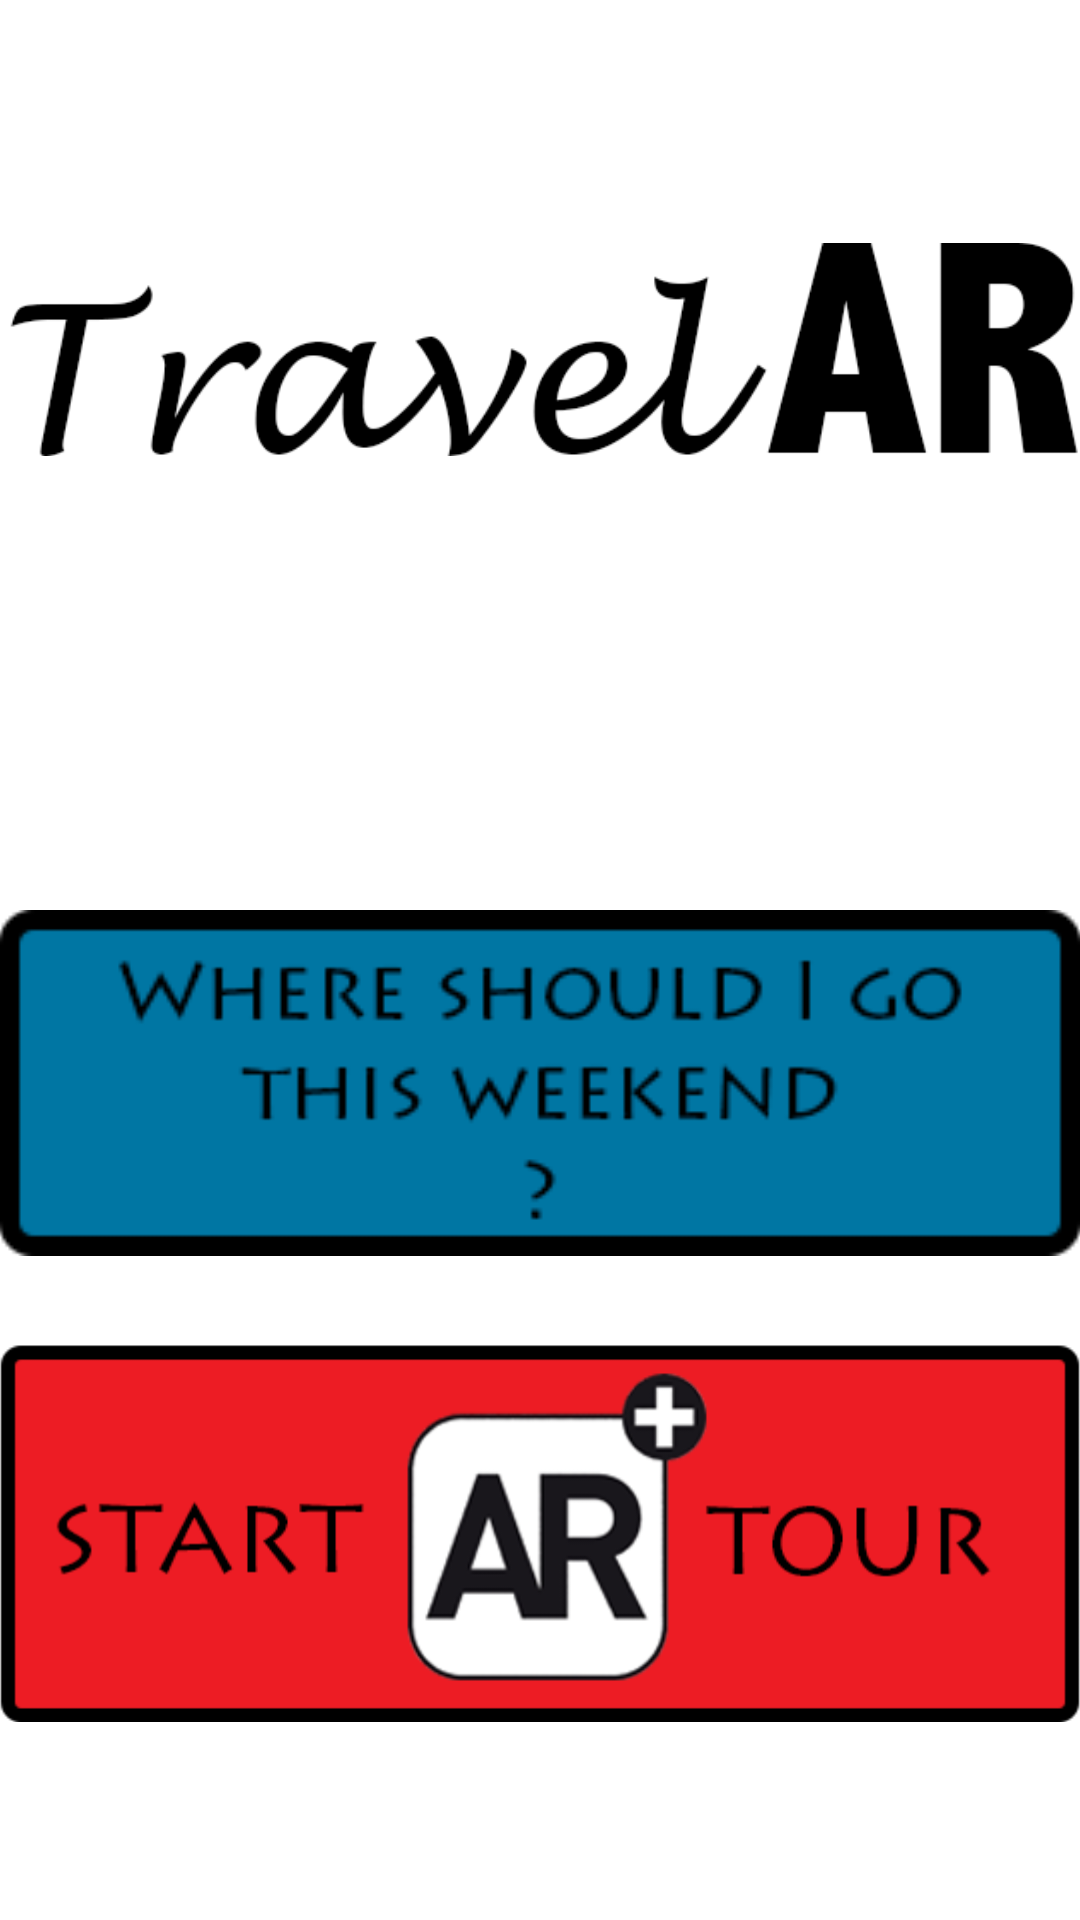

Android layout source for this screen:
<!-- AndroidManifest.xml: application theme Theme.AppCompat.Light.DarkActionBar -->
<!-- res/layout/activity_main.xml -->
<?xml version="1.0" encoding="utf-8"?>
<RelativeLayout xmlns:android="http://schemas.android.com/apk/res/android"
    xmlns:tools="http://schemas.android.com/tools"
    android:layout_width="match_parent"
    android:layout_height="match_parent"
    android:paddingBottom="@dimen/activity_vertical_margin"
    android:paddingLeft="@dimen/activity_horizontal_margin"
    android:paddingRight="@dimen/activity_horizontal_margin"
    android:paddingTop="@dimen/activity_vertical_margin"
    android:background="@color/background"
    tools:context="com.example.sankalp.travelar.Activities.MainActivity">

    <ImageView
        android:layout_width="400dp"
        android:layout_height="150dp"
        android:id="@+id/buttonTopDestinations"
        android:src="@drawable/button_top_destination"
        android:layout_above="@+id/buttonStartTour"
        android:layout_alignParentLeft="true"
        android:layout_alignParentStart="true" />

    <ImageView
        android:layout_width="400dp"
        android:layout_height="150dp"
        android:id="@+id/buttonStartTour"
        android:src="@drawable/button_start_tour"
        android:layout_marginBottom="54dp"
        android:layout_alignParentBottom="true"
        android:layout_alignParentLeft="true"
        android:layout_alignParentStart="true" />

    <ImageView
        android:layout_width="wrap_content"
        android:layout_height="wrap_content"
        android:id="@+id/showAppName"
        android:layout_alignParentTop="true"
        android:layout_centerHorizontal="true"
        android:layout_marginTop="54dp"
        android:src="@drawable/app_name"/>
</RelativeLayout>
<!-- resources referenced by this layout -->
<resources>
  <color name="background">#FFFFFF</color>
  <!-- drawable app_name: png bitmap (drawable, 17861 bytes) -->
  <!-- drawable button_start_tour: png bitmap (drawable, 18986 bytes) -->
  <!-- drawable button_top_destination: png bitmap (drawable, 5778 bytes) -->
</resources>
